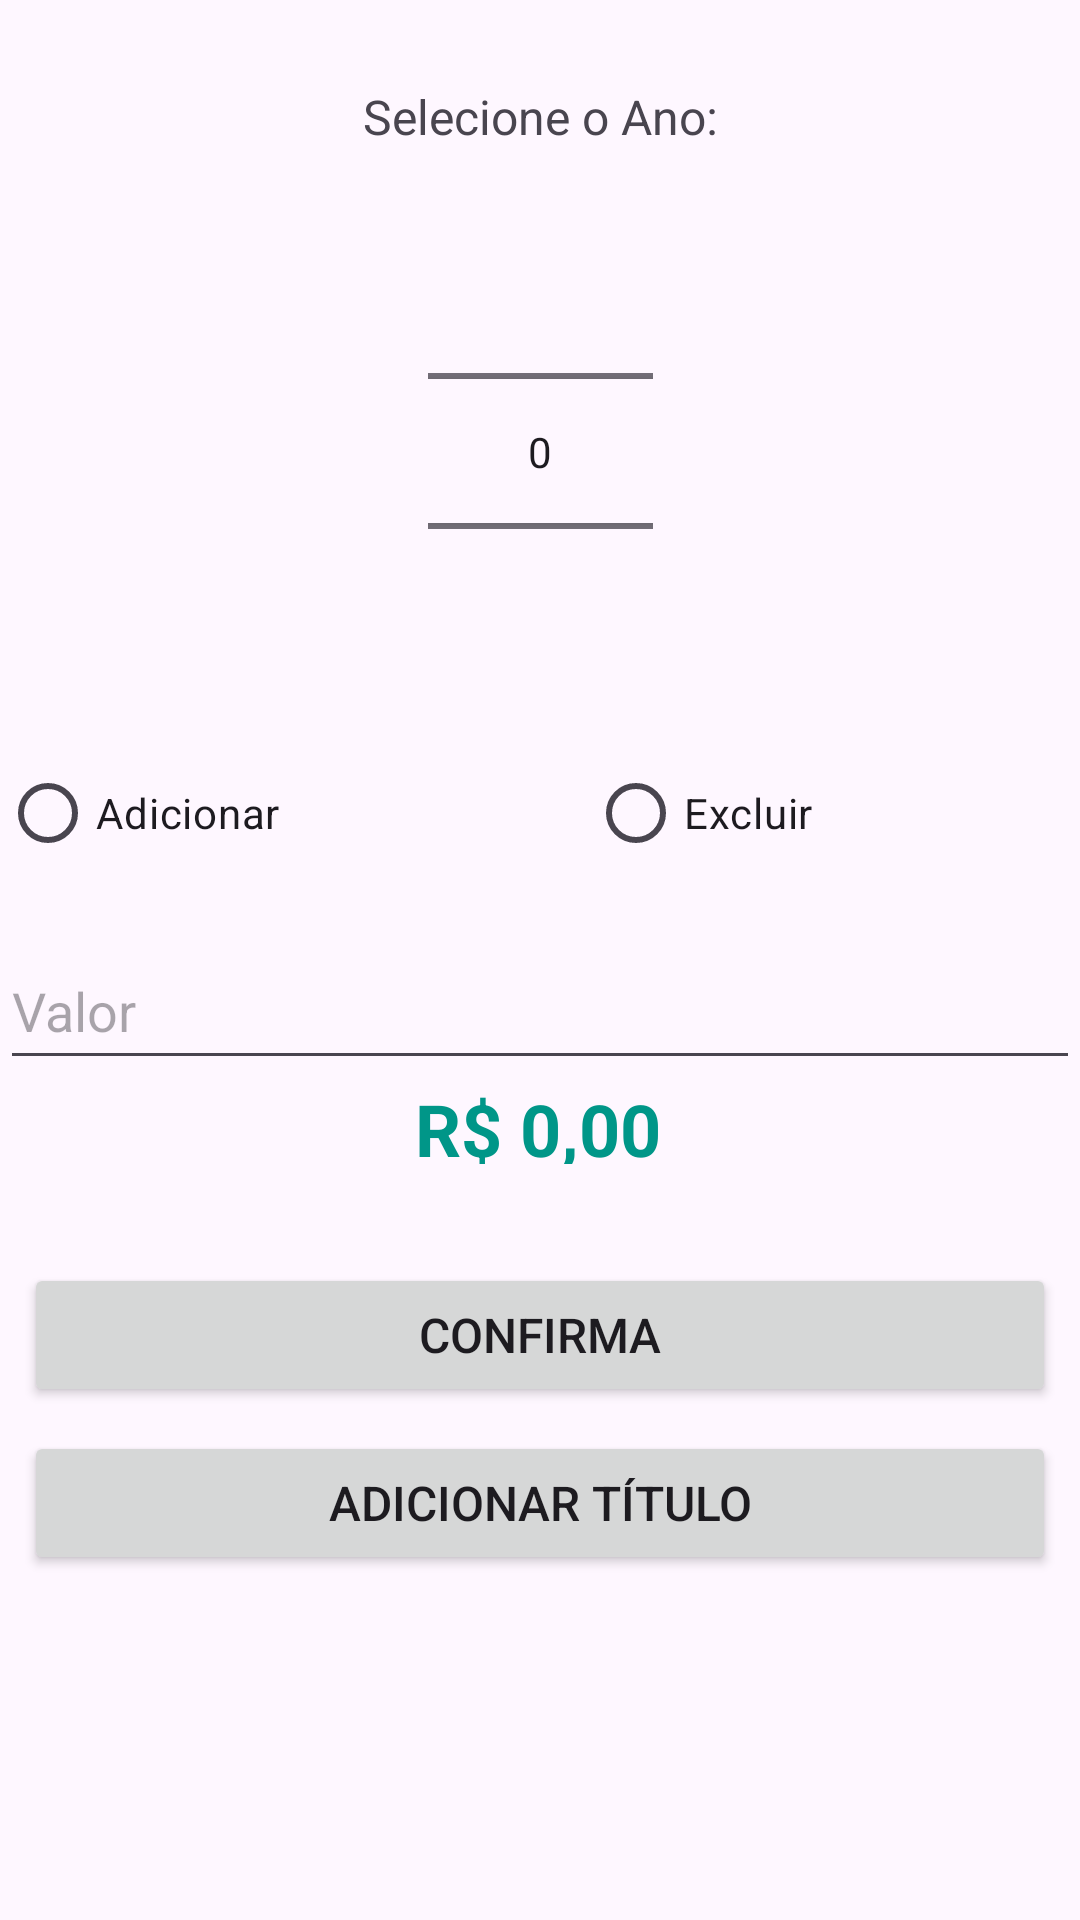

Layout XML and referenced resources for this Android screen:
<!-- AndroidManifest.xml: application theme Theme.FaturamentoApp -->
<!-- res/layout/activity_main.xml -->
<?xml version="1.0" encoding="utf-8"?>
<ScrollView xmlns:android="http://schemas.android.com/apk/res/android"
    xmlns:app="http://schemas.android.com/apk/res-auto"
    xmlns:tools="http://schemas.android.com/tools"
    android:layout_width="match_parent"
    android:layout_height="match_parent"
    android:layout_margin="10dp"
    tools:context=".MainActivity">

    <androidx.constraintlayout.widget.ConstraintLayout
        android:layout_width="match_parent"
        android:layout_height="match_parent">

        <TextView
            android:id="@+id/tvAno"
            android:layout_width="wrap_content"
            android:layout_height="26dp"

            app:layout_constraintEnd_toEndOf="parent"
            app:layout_constraintStart_toStartOf="parent"
            app:layout_constraintTop_toTopOf="parent"

            android:layout_marginTop="28dp"
            android:textSize="16sp"

            android:text="Selecione o Ano:"/>

        <NumberPicker
            android:id="@+id/npAno"
            android:layout_width="75dp"
            android:layout_height="137dp"

            app:layout_constraintEnd_toEndOf="parent"
            app:layout_constraintStart_toStartOf="parent"
            app:layout_constraintTop_toBottomOf="@+id/tvAno"

            android:layout_marginTop="28dp"/>

        <RadioGroup
            android:id="@+id/rgAdicionaExclui"
            android:layout_width="0dp"
            android:layout_height="48dp"
            android:layout_marginTop="28dp"
            android:orientation="horizontal"

            app:layout_constraintEnd_toEndOf="parent"
            app:layout_constraintStart_toStartOf="parent"
            app:layout_constraintTop_toBottomOf="@+id/npAno">

            <RadioButton
                android:id="@+id/rbAdicionar"
                android:layout_width="196dp"
                android:layout_height="48dp"
                android:text="Adicionar"
                android:textSize="14sp"/>

            <RadioButton
                android:id="@+id/rbExcluir"
                android:layout_width="196dp"
                android:layout_height="48dp"
                android:text="Excluir"
                android:textSize="14sp"/>
        </RadioGroup>

        <EditText
            android:id="@+id/etValor"
            android:layout_width="0dp"
            android:layout_height="49dp"
            android:layout_marginTop="16dp"
            android:ems="10"
            android:inputType="textPersonName"
            android:minHeight="48dp"
            android:hint="Valor"

            app:layout_constraintEnd_toEndOf="parent"
            app:layout_constraintStart_toStartOf="parent"
            app:layout_constraintHorizontal_bias="1.0"
            app:layout_constraintTop_toBottomOf="@+id/rgAdicionaExclui"/>

        <TextView
            android:id="@+id/tvSaldo"
            android:layout_width="104dp"
            android:layout_height="28dp"
            android:text="R$ 0,00"
            android:textSize="24sp"
            android:textStyle="bold"
            android:textColor="#009688"
            android:textAlignment="center"

            app:layout_constraintEnd_toEndOf="parent"
            app:layout_constraintStart_toStartOf="parent"
            app:layout_constraintHorizontal_bias="0.498"
            app:layout_constraintTop_toBottomOf="@id/etValor"/>

        <Button
            android:id="@+id/btnConfirma"
            android:layout_width="0dp"
            android:layout_height="48dp"
            android:layout_marginStart="8dp"
            android:layout_marginEnd="8dp"
            android:text="Confirma"
            android:textSize="16sp"

            app:layout_constraintEnd_toEndOf="parent"
            app:layout_constraintStart_toStartOf="parent"
            app:layout_constraintBottom_toBottomOf="parent"
            app:layout_constraintHorizontal_bias="0.0"
            app:layout_constraintVertical_bias="0.522"
            app:layout_constraintTop_toBottomOf="@id/etValor"
            />

        <Button
            android:id="@+id/btnAdicionarTitulo"
            android:layout_width="0dp"
            android:layout_height="48dp"
            android:layout_marginStart="8dp"
            android:layout_marginEnd="8dp"
            android:layout_marginTop="8dp"
            android:text="Adicionar Título"
            android:textSize="16sp"

            app:layout_constraintEnd_toEndOf="parent"
            app:layout_constraintStart_toStartOf="parent"
            app:layout_constraintHorizontal_bias="0.0"
            app:layout_constraintTop_toBottomOf="@id/btnConfirma"
            />

    </androidx.constraintlayout.widget.ConstraintLayout>

</ScrollView>
<!-- resources referenced by this layout -->
<resources>
  <style name="Theme.FaturamentoApp" parent="Base.Theme.FaturamentoApp" />
  <style name="Base.Theme.FaturamentoApp" parent="Theme.Material3.DayNight.NoActionBar">
          
          
      </style>
</resources>
